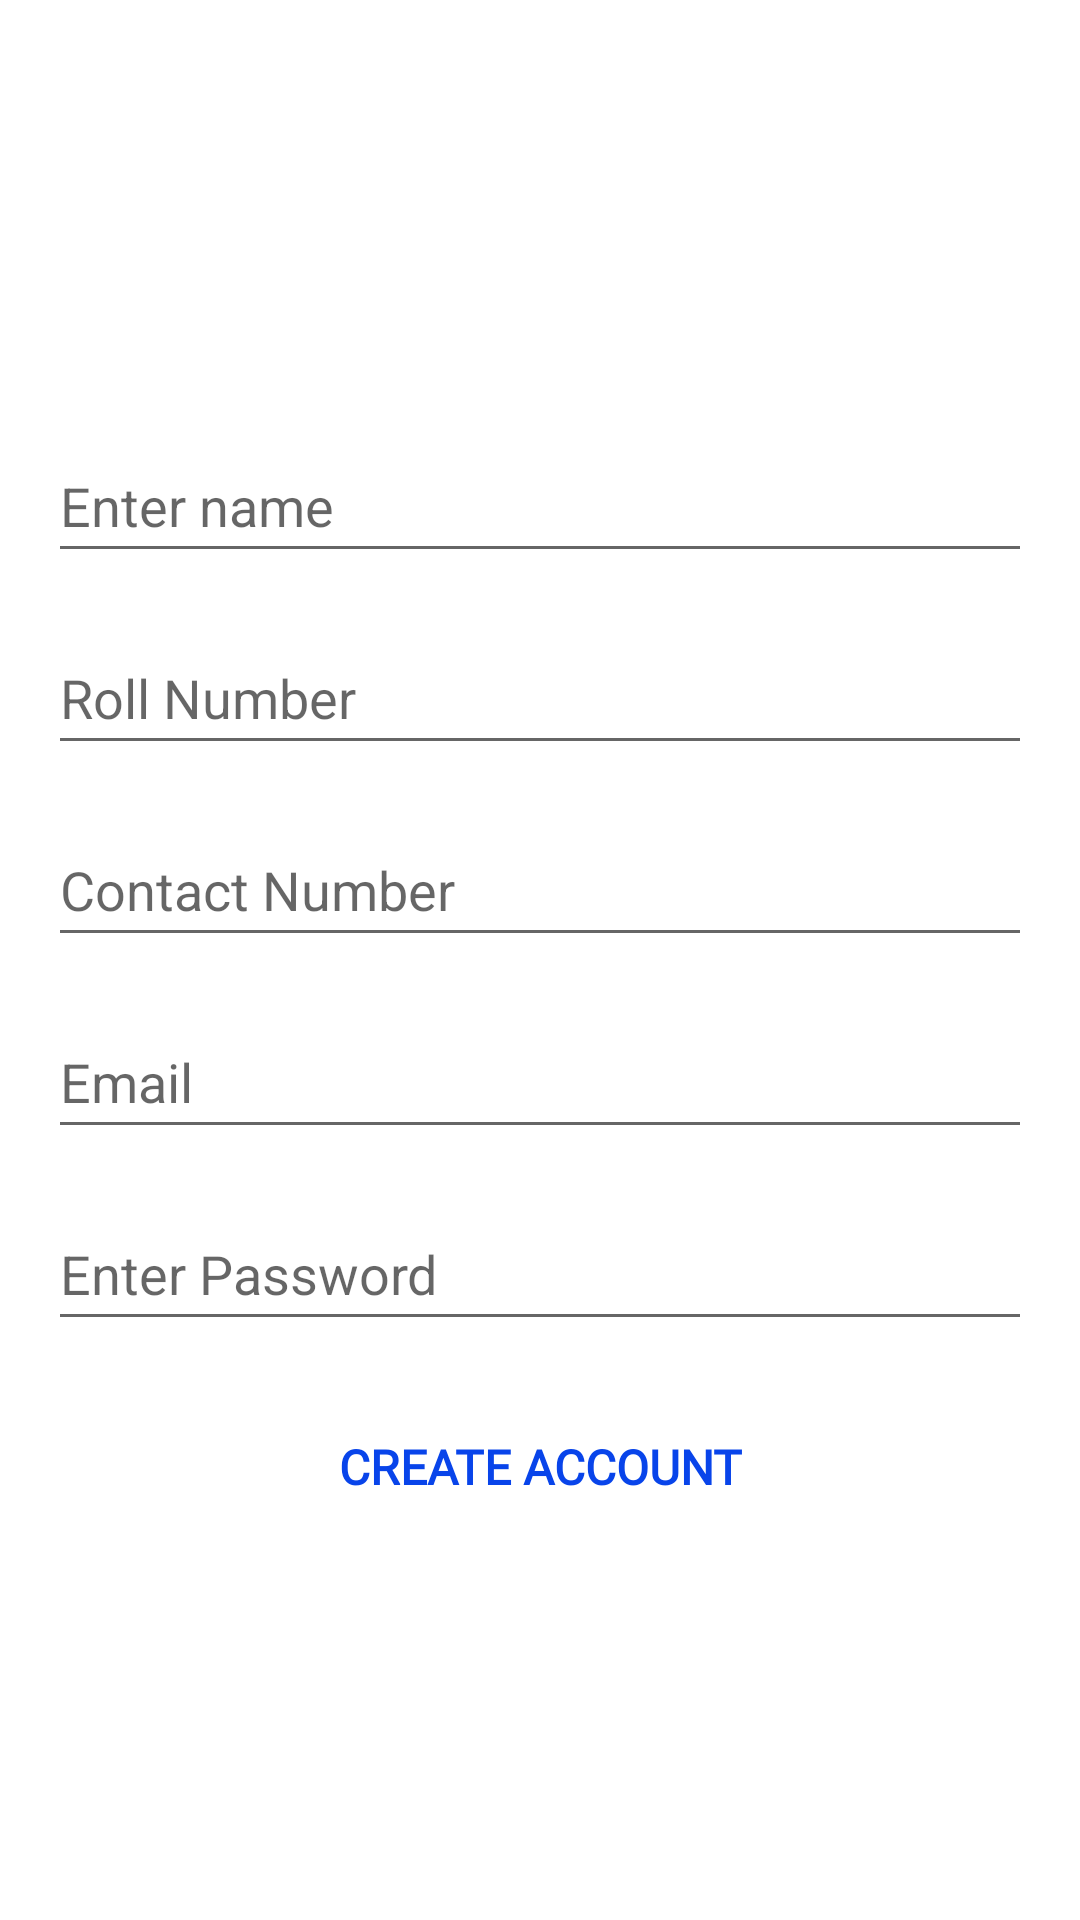

Android layout source for this screen:
<!-- AndroidManifest.xml: application theme Theme.HouseRenting -->
<!-- res/layout/activity_signin.xml -->
<?xml version="1.0" encoding="utf-8"?>
<LinearLayout
    xmlns:android="http://schemas.android.com/apk/res/android"
    xmlns:app="http://schemas.android.com/apk/res-auto"
    xmlns:tools="http://schemas.android.com/tools"
    android:orientation="vertical"
    android:gravity="center"
    android:padding="16dp"
    android:layout_width="match_parent"
    android:layout_height="match_parent"
    tools:context=".LoginActivity">

    <ProgressBar
        android:id="@+id/progressBar"
        style="@android:style/Widget.DeviceDefault.Light.ProgressBar.Large"
        android:layout_width="wrap_content"
        android:layout_height="wrap_content"
        android:visibility="gone" />

    <LinearLayout
        android:id="@+id/Email_wala"
        android:layout_width="match_parent"
        android:layout_height="wrap_content"
        android:orientation="vertical">

        <EditText
            android:id="@+id/Landlord_name"
            android:layout_width="match_parent"
            android:layout_height="wrap_content"
            android:layout_marginTop="16dp"
            android:hint="Enter name"
            android:maxLines="1"
            android:minHeight="48dp" />

        <EditText
            android:id="@+id/Landlord_age"
            android:layout_width="match_parent"
            android:layout_height="wrap_content"
            android:layout_marginTop="16dp"
            android:hint="Roll Number"
            android:maxLines="1"
            android:minHeight="48dp" />

        <EditText
            android:id="@+id/Landlord_ContactNo"
            android:layout_width="match_parent"
            android:layout_height="wrap_content"
            android:layout_marginTop="16dp"
            android:ems="10"
            android:hint="Contact Number"
            android:inputType="textPersonName"
            android:minHeight="48dp" />

        <EditText
            android:id="@+id/student_email"
            android:layout_width="match_parent"
            android:layout_height="wrap_content"
            android:hint="Email"
            android:inputType="textEmailAddress"
            android:layout_marginTop="16dp"
            android:maxLines="1"
            android:minHeight="48dp" />

        <EditText
            android:id="@+id/Student_password"
            android:layout_width="match_parent"
            android:layout_height="wrap_content"
            android:layout_marginTop="16dp"
            android:ems="10"
            android:hint="Enter Password"
            android:inputType="textPassword"
            android:maxLines="1"
            android:minHeight="48dp" />


        <Button
            android:id="@+id/Login_Student"
            android:layout_width="match_parent"
            android:layout_height="wrap_content"
            android:layout_marginTop="18dp"
            android:background="@android:color/transparent"
            android:fontFamily="@font/russo_one"
            android:text="Create Account"
            android:textColor="#0844EA"
            android:textSize="16sp"
            android:textStyle="bold" />



    </LinearLayout>

</LinearLayout>
<!-- resources referenced by this layout -->
<resources>
  <style name="Theme.HouseRenting" parent="Theme.MaterialComponents.DayNight.DarkActionBar">
          
          <item name="colorPrimary">@color/purple_500</item>
          <item name="colorPrimaryVariant">@color/purple_700</item>
          <item name="colorOnPrimary">@color/white</item>
          
          <item name="colorSecondary">@color/teal_200</item>
          <item name="colorSecondaryVariant">@color/teal_700</item>
          <item name="colorOnSecondary">@color/black</item>
          
          <item name="android:statusBarColor" tools:targetApi="l">?attr/colorPrimaryVariant</item>
          
      </style>
  <!-- not gathered from this repository: default colours our renderer supplied (Android Studio template values) -->
  <color name="purple_500">#FF6200EE</color>
  <color name="purple_700">#FF3700B3</color>
  <color name="teal_200">#FF03DAC5</color>
  <color name="teal_700">#FF018786</color>
  <color name="black">#FF000000</color>
  <color name="white">#FFFFFFFF</color>
</resources>
